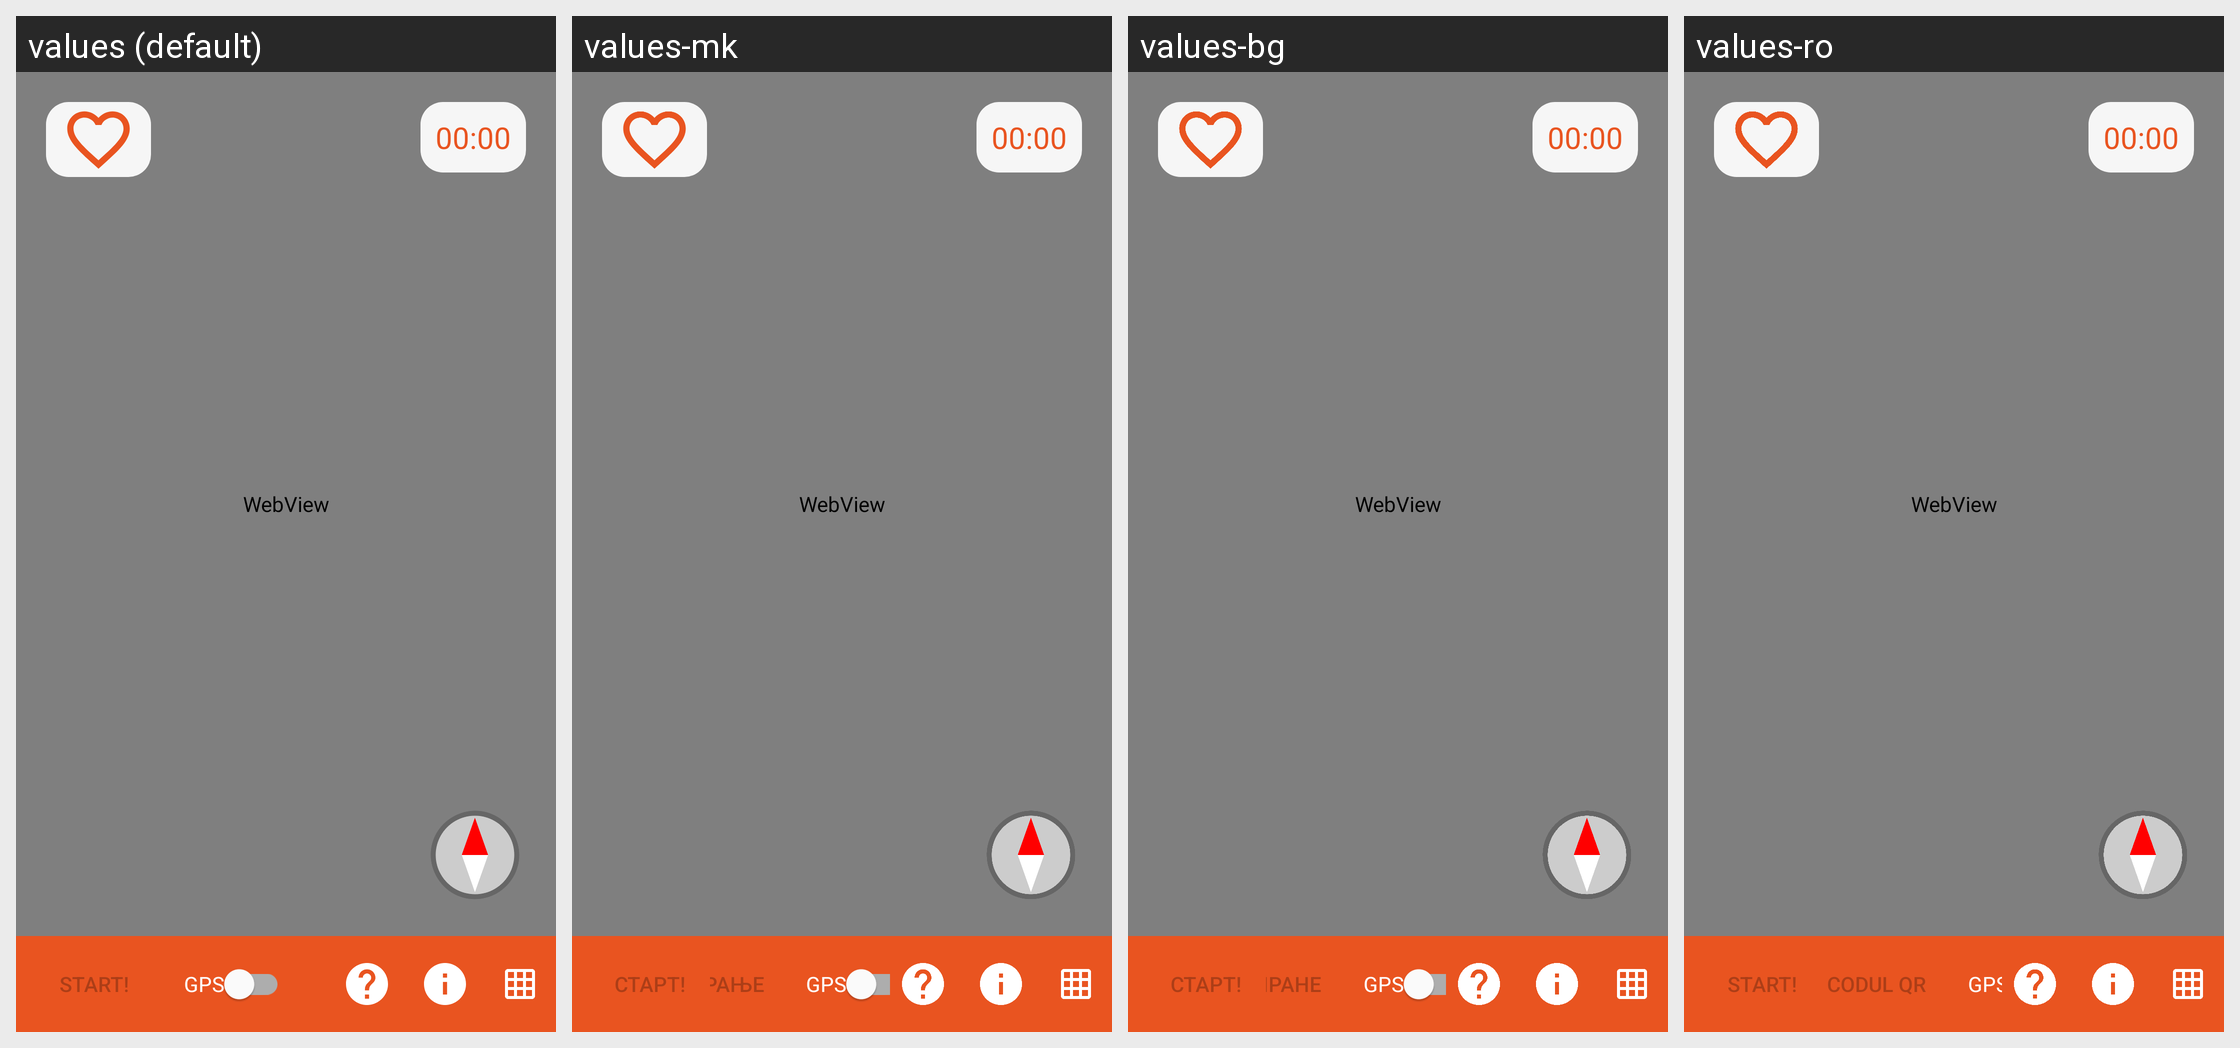

Here is an Android app screen in its default locale and in the app's own translations. Write out the translated-string differences for the strings that appear on this screen.
Android screen res/layout/activity_run.xml rendered under 4 locales, left to right: values (default), values-mk, values-bg, values-ro. Device: Nexus 5 (rendered at 1080×1920; each locale shown at half size, 540×960, under a caption strip naming it); theme AppTheme.
Other locales in the repository, not shown: values-de, values-et.
Strings drawn on this screen, with the default value and each locale's value (text and hints the layout hard-codes, and strings that could not be matched under every locale, appear in the picture but are not listed):

scan_qr_code
  values: QR Scan
  values-mk: QR скенирање
  values-bg: QR -сканиране
  values-ro: Scanează codul QR

start_run
  values: Start!
  values-mk: Старт!
  values-bg: Старт!
  values-ro: Start!

gps_on_off
  values: GPS
  values-mk: GPS
  values-bg: GPS
  values-ro: GPS
